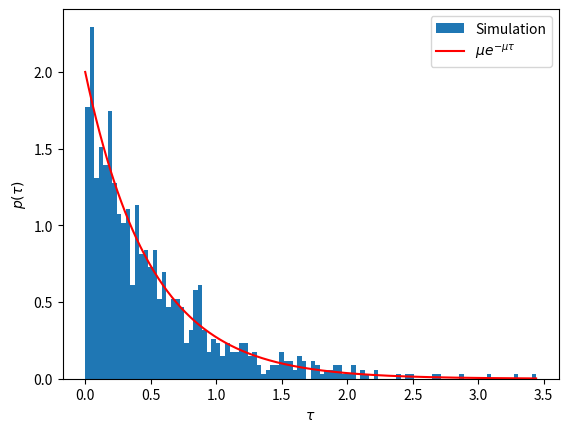

Python code for this plot:
import numpy as np
import matplotlib.pyplot as plt

mu = 2
N = 1000
p = np.random.rand(N)

#p = 1 - np.exp(-mu * tau)
tau = -np.log(1 - p) / mu

plt.hist(tau, bins=100, density=True, label="Simulation")

t = np.linspace(0, tau.max(), 500)

plt.plot(t, mu*np.exp(-mu*t), 'r', label=r"$\mu e^{-\mu\tau}$")

plt.xlabel(r"$\tau$"); plt.ylabel(r"$p(\tau)$"); plt.legend()

plt.show()
